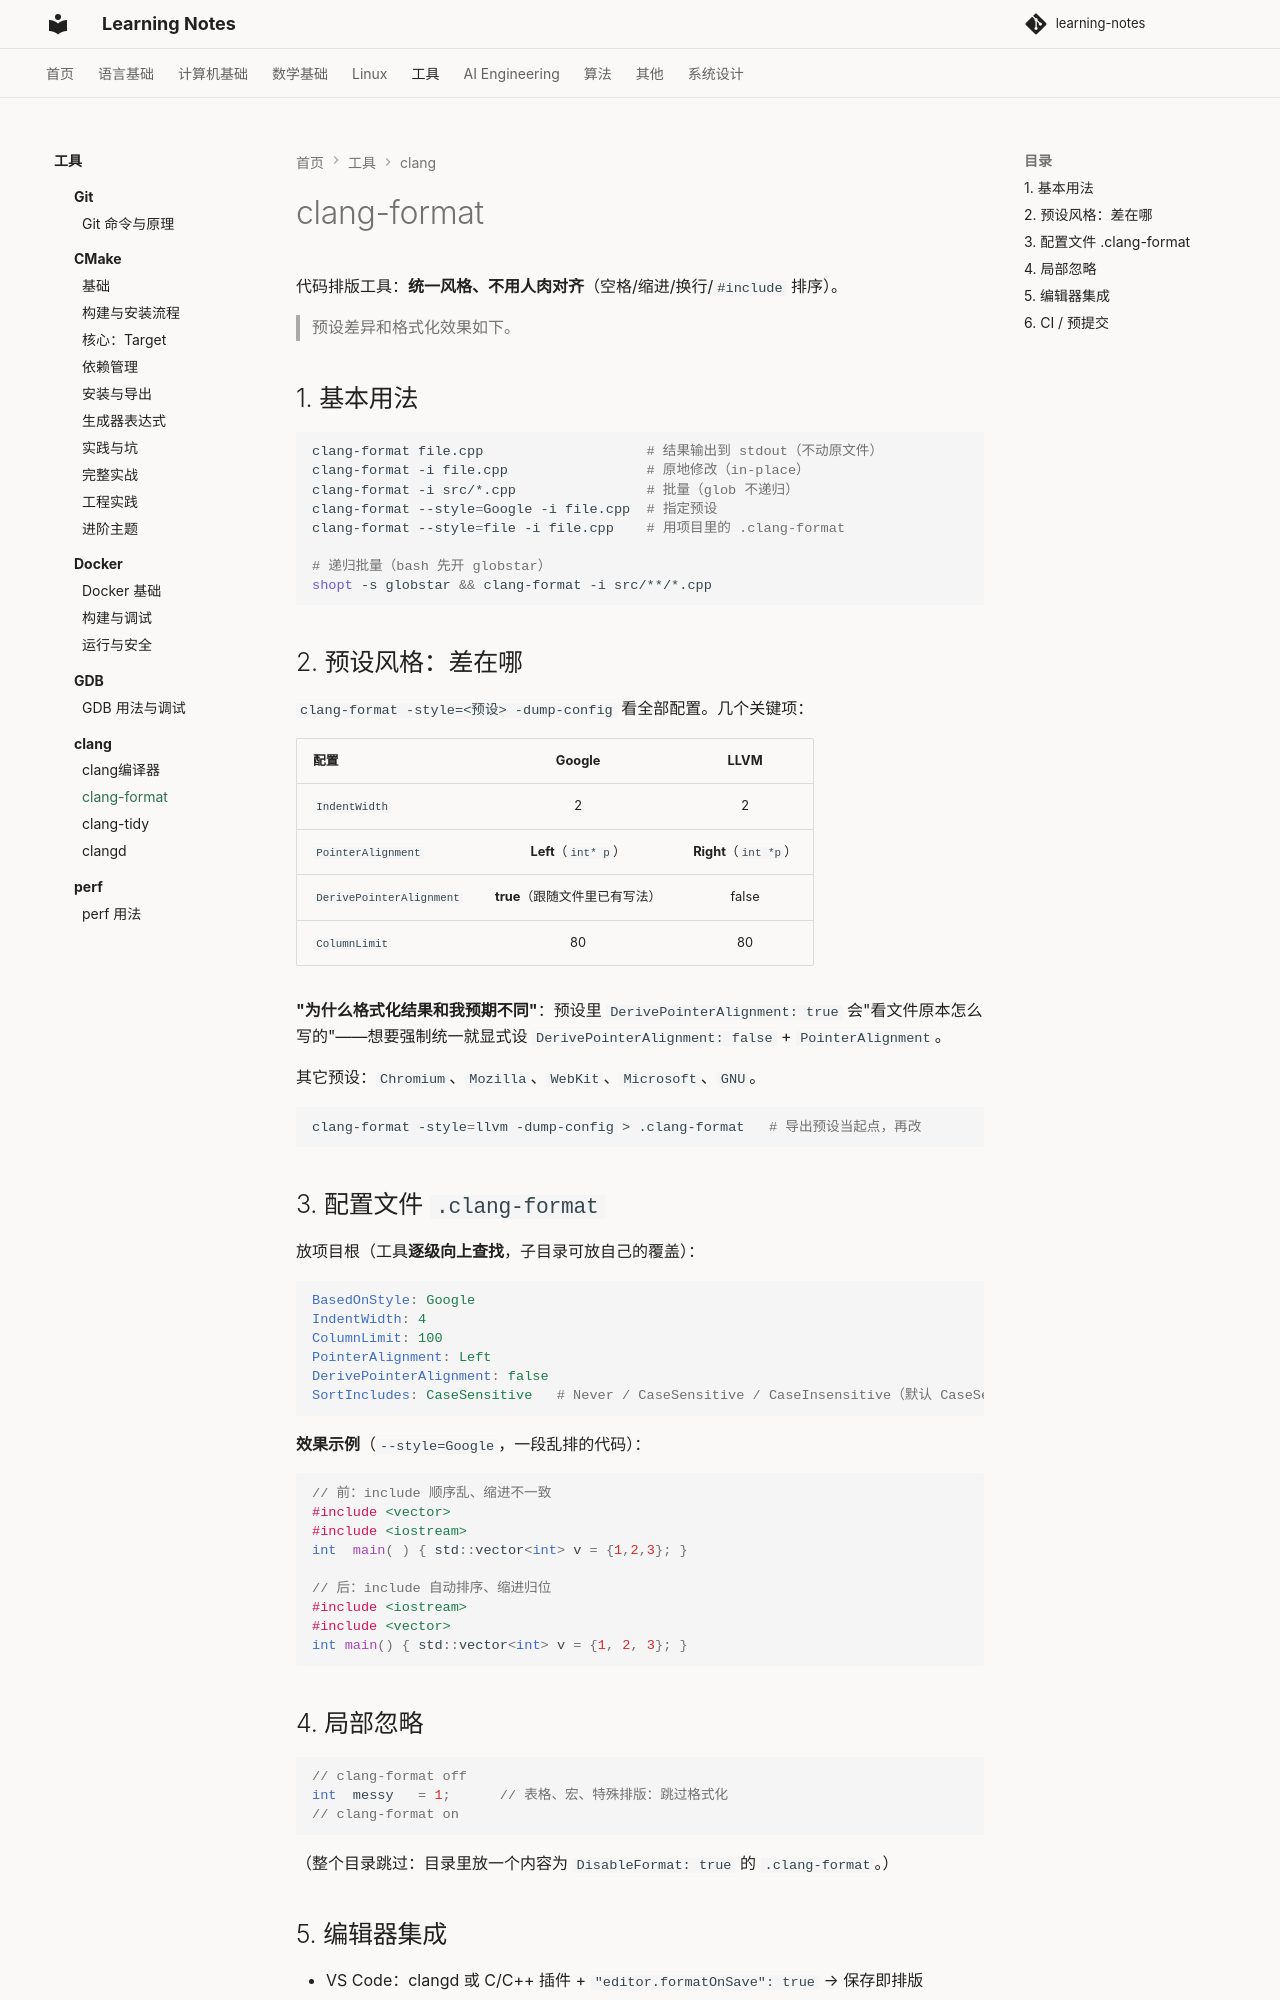

repository: handwan/learning-notes · page: 05-tools/clang/clang-format/index.html · generator: mkdocs

# clang-format

代码排版工具：**统一风格、不用人肉对齐**（空格/缩进/换行/`#include` 排序）。

> 预设差异和格式化效果如下。

## 1. 基本用法

```bash
clang-format file.cpp                    # 结果输出到 stdout（不动原文件）
clang-format -i file.cpp                 # 原地修改（in-place）
clang-format -i src/*.cpp                # 批量（glob 不递归）
clang-format --style=Google -i file.cpp  # 指定预设
clang-format --style=file -i file.cpp    # 用项目里的 .clang-format

# 递归批量（bash 先开 globstar）
shopt -s globstar && clang-format -i src/**/*.cpp
```

## 2. 预设风格：差在哪

`clang-format -style=<预设> -dump-config` 看全部配置。几个关键项：

| 配置 | Google | LLVM |
|------|:---:|:---:|
| `IndentWidth` | 2 | 2 |
| `PointerAlignment` | **Left**（`int* p`） | **Right**（`int *p`） |
| `DerivePointerAlignment` | **true**（跟随文件里已有写法） | false |
| `ColumnLimit` | 80 | 80 |

**"为什么格式化结果和我预期不同"**：预设里 `DerivePointerAlignment: true` 会"看文件原本怎么写的"——想要强制统一就显式设 `DerivePointerAlignment: false` + `PointerAlignment`。

其它预设：`Chromium`、`Mozilla`、`WebKit`、`Microsoft`、`GNU`。

```bash
clang-format -style=llvm -dump-config > .clang-format   # 导出预设当起点，再改
```

## 3. 配置文件 `.clang-format`

放项目根（工具**逐级向上查找**，子目录可放自己的覆盖）：

```yaml
BasedOnStyle: Google
IndentWidth: 4
ColumnLimit: 100
PointerAlignment: Left
DerivePointerAlignment: false
SortIncludes: CaseSensitive   # Never / CaseSensitive / CaseInsensitive（默认 CaseSensitive）
```

**效果示例**（`--style=Google`，一段乱排的代码）：

```cpp
// 前：include 顺序乱、缩进不一致
#include <vector>
#include <iostream>
int  main( ) { std::vector<int> v = {1,2,3}; }

// 后：include 自动排序、缩进归位
#include <iostream>
#include <vector>
int main() { std::vector<int> v = {1, 2, 3}; }
```

## 4. 局部忽略

```cpp
// clang-format off
int  messy   = 1;      // 表格、宏、特殊排版：跳过格式化
// clang-format on
```

（整个目录跳过：目录里放一个内容为 `DisableFormat: true` 的 `.clang-format`。）
